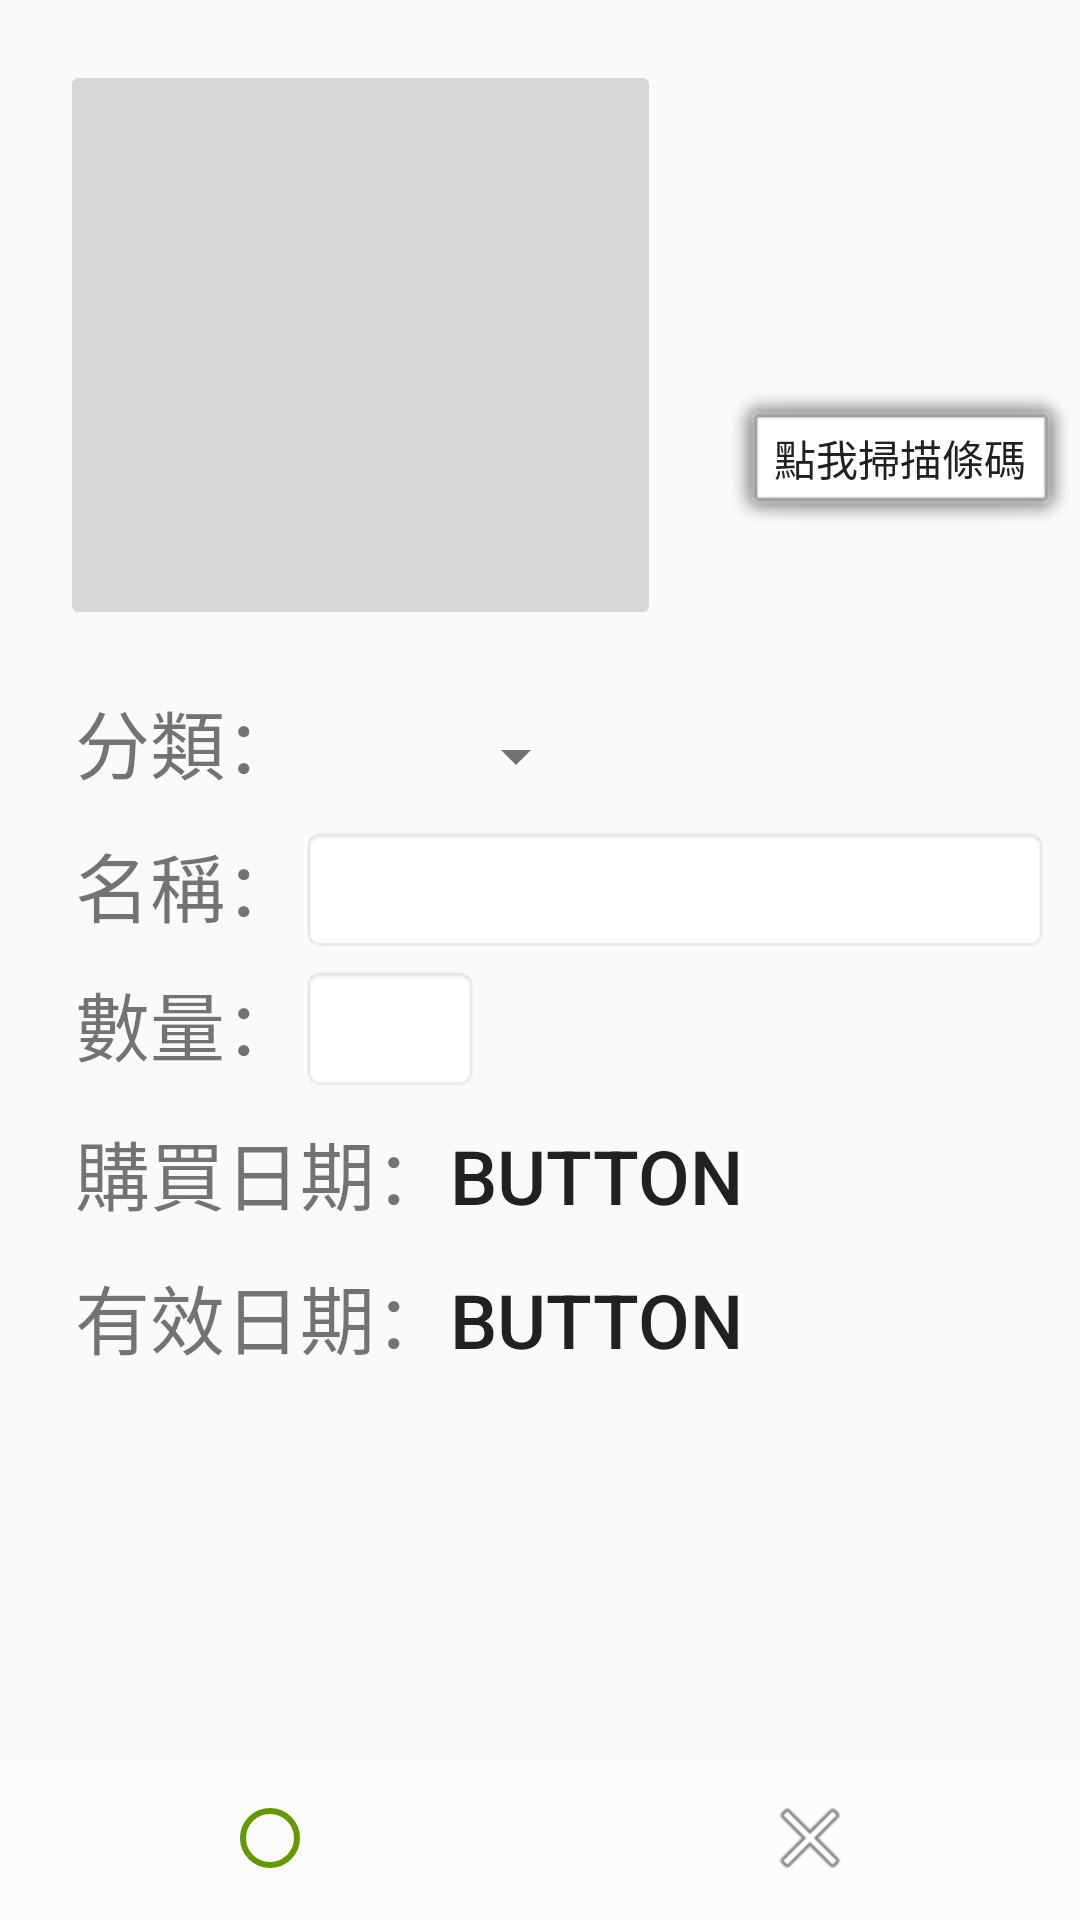

Android layout source for this screen:
<!-- AndroidManifest.xml: application theme AppTheme -->
<!-- res/layout/new_food.xml -->
<?xml version="1.0" encoding="utf-8"?>
<LinearLayout xmlns:android="http://schemas.android.com/apk/res/android"
    xmlns:app="http://schemas.android.com/apk/res-auto"

    xmlns:tools="http://schemas.android.com/tools"
    android:orientation="vertical" android:layout_width="match_parent"
    android:layout_height="match_parent"
    android:weightSum="1">

    <LinearLayout
        android:orientation="horizontal"
        android:layout_width="match_parent"
        android:layout_height="229dp">

        <ImageButton
            android:layout_width="190dp"
            android:layout_height="190dp"
            app:srcCompat="@drawable/fab_add"
            android:id="@+id/foodImgButton"
            android:layout_weight="1"
            style="@style/Widget.AppCompat.ImageButton"
            android:layout_marginLeft="20dp"
            android:layout_marginTop="20dp" />

        <Button
            android:text="點我掃描條碼"
            android:layout_width="wrap_content"
            android:layout_height="wrap_content"
            android:id="@+id/barcode"
            android:layout_weight="1"
            android:layout_marginTop="130dp"
            android:layout_marginLeft="20dp"
            android:background="@android:drawable/alert_light_frame"

            android:maxLines="1"
            android:maxLength="20" />

    </LinearLayout>

    <LinearLayout
        android:orientation="vertical"
        android:layout_width="match_parent"
        android:layout_height="261dp"
        android:layout_weight="0.98">

        <LinearLayout
            android:orientation="horizontal"
            android:layout_width="match_parent"
            android:layout_height="wrap_content"
            android:weightSum="1">

            <TextView
                android:text="分類："
                android:layout_width="wrap_content"
                android:layout_height="wrap_content"
                android:textSize="25sp"
                android:layout_marginLeft="25dp"
                android:layout_marginBottom="10dp" />

            <Spinner
                android:layout_height="match_parent"
                android:textSize="25sp"
                android:id="@+id/foodclass"
                android:layout_width="55sp"
                android:layout_weight="0.20" />


        </LinearLayout>

        <LinearLayout
            android:orientation="horizontal"
            android:layout_width="match_parent"
            android:layout_height="wrap_content">

            <TextView
                android:text="名稱："
                android:layout_width="wrap_content"
                android:layout_height="wrap_content"
                android:id="@+id/textView2"
                android:textSize="25sp"
                android:layout_marginLeft="25dp"
                android:layout_marginBottom="10dp" />

            <EditText
                android:layout_width="100dp"
                android:layout_height="wrap_content"
                android:inputType="textPersonName"
                android:ems="10"
                android:id="@+id/editfoodname"
                android:layout_weight="1"
                android:layout_marginRight="10dp"

                android:textCursorDrawable="@android:color/transparent"
                android:textColorHint="@android:color/transparent"
                android:textColorHighlight="@android:color/transparent"
                style="@style/Widget.AppCompat.AutoCompleteTextView"
                android:background="@android:drawable/editbox_background"
                android:textSize="23dp" />
        </LinearLayout>

        <LinearLayout
            android:orientation="horizontal"
            android:layout_width="match_parent"
            android:layout_height="wrap_content">

            <TextView
                android:text="數量："
                android:layout_width="wrap_content"
                android:layout_height="wrap_content"
                android:id="@+id/textView"
                android:textSize="25sp"
                android:layout_marginLeft="25dp"
                android:layout_marginBottom="10dp" />

            <EditText
                android:layout_width="20dp"
                android:layout_height="wrap_content"
                android:inputType="number"
                android:ems="10"
                android:id="@+id/editquantity"
                android:layout_weight="1"


                android:textCursorDrawable="@android:color/transparent"
                style="@style/Widget.AppCompat.AutoCompleteTextView"
                android:background="@android:drawable/editbox_background"
                android:maxWidth="25dp"
                android:layout_marginRight="200dp"
                android:textSize="23dp" />

        </LinearLayout>

        <LinearLayout
            android:orientation="horizontal"
            android:layout_width="match_parent"
            android:layout_height="wrap_content">

            <TextView
                android:text="購買日期："
                android:layout_width="wrap_content"
                android:layout_height="wrap_content"
                android:id="@+id/textView3"
                android:textSize="25sp"
                android:layout_marginLeft="25dp"
                android:layout_marginBottom="10dp" />

            <Button
                android:text="Button"
                android:layout_width="wrap_content"
                android:layout_height="wrap_content"
                android:id="@+id/editbuyDate"
                android:textSize="25dp"
                android:layout_weight="1"
                android:background="@android:color/transparent"
                android:textAlignment="textStart" />

        </LinearLayout>

        <LinearLayout
            android:orientation="horizontal"
            android:layout_width="match_parent"
            android:layout_height="wrap_content">

            <TextView
                android:text="有效日期："
                android:layout_width="wrap_content"
                android:layout_height="wrap_content"
                android:id="@+id/textView4"
                android:textSize="25sp"
                android:layout_marginLeft="25dp"
                android:layout_marginBottom="10dp" />

            <Button
                android:text="Button"
                android:layout_width="wrap_content"
                android:layout_height="wrap_content"
                android:id="@+id/editfoodDate"
                android:textSize="25dp"
                android:layout_weight="1"
                android:background="@android:color/transparent"
                android:textAlignment="textStart" />

        </LinearLayout>

    </LinearLayout>

    <LinearLayout
        android:orientation="horizontal"
        android:layout_width="match_parent"
        android:layout_height="51dp">

        <ImageButton
            android:layout_width="wrap_content"
            android:layout_height="match_parent"
            android:id="@+id/addfood"
            android:layout_weight="0.43"
            style="@style/Widget.AppCompat.ImageButton"
            android:background="@android:drawable/screen_background_light_transparent"
            app:srcCompat="?android:attr/listChoiceIndicatorSingle"
            android:tint="@android:color/holo_green_dark" />

        <ImageButton
            android:layout_width="wrap_content"
            android:layout_height="match_parent"
            app:srcCompat="@android:drawable/ic_menu_close_clear_cancel"
            android:id="@+id/canceladdfood"
            android:layout_weight="0.43"
            style="@style/Widget.AppCompat.ImageButton"
            android:background="@android:drawable/screen_background_light_transparent"
            android:elevation="0dp"
            android:tint="@color/viewfinder_laser" />
    </LinearLayout>

</LinearLayout>
<!-- resources referenced by this layout -->
<resources>
  <style name="AppTheme" parent="@style/Theme.AppCompat.Light.NoActionBar">
          
          <item name="colorPrimary">@color/primary_dark</item>
          <item name="colorPrimaryDark">@color/primary_dark</item>
          <item name="colorAccent">@color/colorAccent</item>
      </style>
  <color name="primary_dark">#A8D8B9</color>
  <color name="colorAccent">#011632</color>
</resources>
